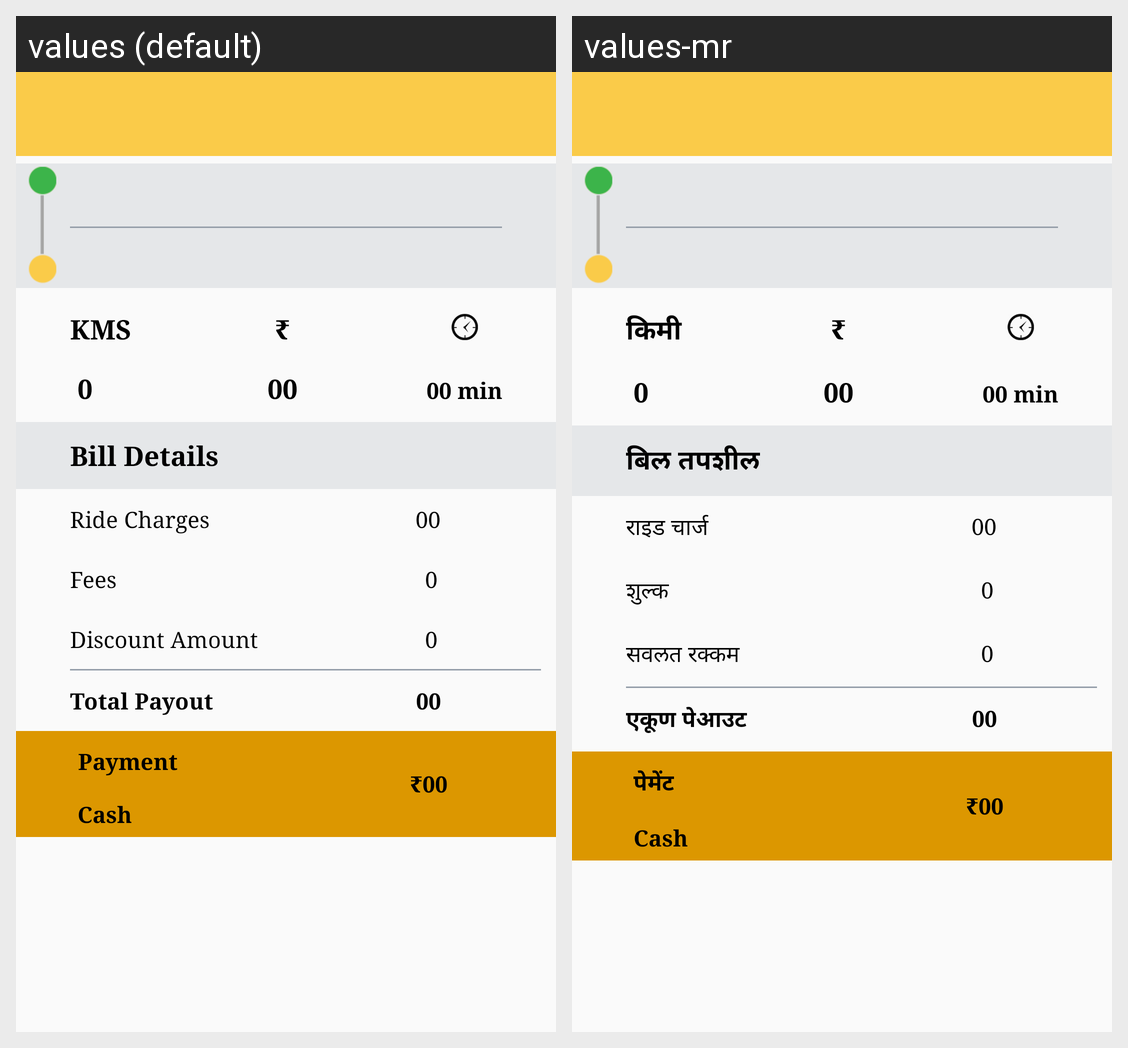

Here is an Android app screen in its default locale and in the app's own translations. Write out the translated-string differences for the strings that appear on this screen.
Android screen res/layout/trip_id.xml rendered under 2 locales, left to right: values (default), values-mr. Device: Nexus 5 (rendered at 1080×1920; each locale shown at half size, 540×960, under a caption strip naming it); theme MyMaterialTheme.
Strings drawn on this screen, with the default value and each locale's value (text and hints the layout hard-codes, and strings that could not be matched under every locale, appear in the picture but are not listed):

KMS
  values: KMS
  values-mr: किमी

bill_details
  values: Bill Details
  values-mr: बिल तपशील

ridecharges
  values: Ride Charges
  values-mr: राइड चार्ज

fees
  values: Fees
  values-mr: शुल्क

discount_amount
  values: Discount Amount
  values-mr: सवलत रक्कम

totalpayout
  values: Total Payout
  values-mr: एकूण पेआउट

payment
  values: Payment
  values-mr: पेमेंट
